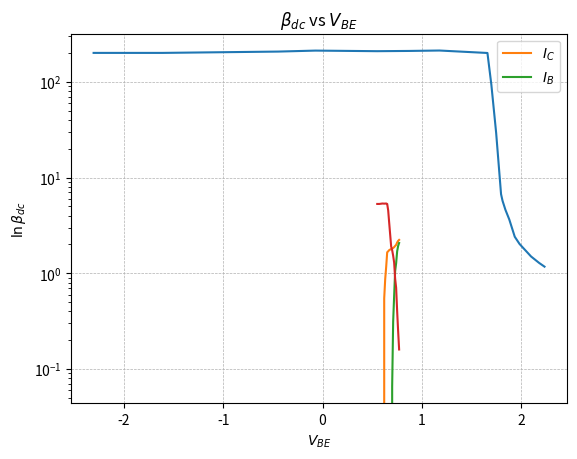

The matplotlib source for this figure:
import numpy as np
import matplotlib.pyplot as plt

if __name__ == "__main__":
    vbe = np.array([0.55, 0.57, 0.59, 0.60, 0.62, 0.63, 0.64, 0.65, 0.66, 0.670, 0.690, 0.700, 0.71, 0.72, 0.73, 0.74, 0.75, 0.76, 0.77])
    ic  = np.array([0.10, 0.20, 0.64, 0.93, 1.73, 2.39, 3.24, 5.25, 5.46, 5.730, 6.020, 6.110, 6.29, 6.54, 6.91, 7.25, 8.14, 8.83, 9.32])
    ib  = np.array([0.50, 1.00, 3.10, 4.40, 8.30, 11.4, 15.3, 26.3, 58.5, 195.5, 898.0, 1068, 1366, 1794, 2870, 3580, 5430, 6880, 7940])/1000

    plt.title("Gummel Plot")
    plt.plot(np.log(ic), ic / ib)
    plt.xlabel(r"$\ln{I_{C}}$")
    plt.ylabel(r"$\beta_{dc}$")
    plt.grid(linestyle = '--', linewidth = 0.5)
    plt.show()

    plt.title(r"$I_{C}$, $I_{B}$ vs $V_{BE}$")
    plt.plot(vbe, np.log(ic), label=r"$I_{C}$")
    plt.plot(vbe, np.log(ib), label=r"$I_{B}$")
    plt.xlabel(r"$V_{BE}$")
    plt.ylabel(r"$I$")
    plt.yscale("log")
    plt.grid(linestyle = '--', linewidth = 0.5)
    plt.legend()
    plt.show()

    plt.title(r"$\beta_{dc}$ vs $V_{BE}$")
    plt.plot(vbe, np.log(ic / ib))
    plt.xlabel(r"$V_{BE}$")
    plt.ylabel(r"$\ln{\beta_{dc}}$")
    plt.yscale("log")
    plt.grid(linestyle = '--', linewidth = 0.5)
    plt.show()
